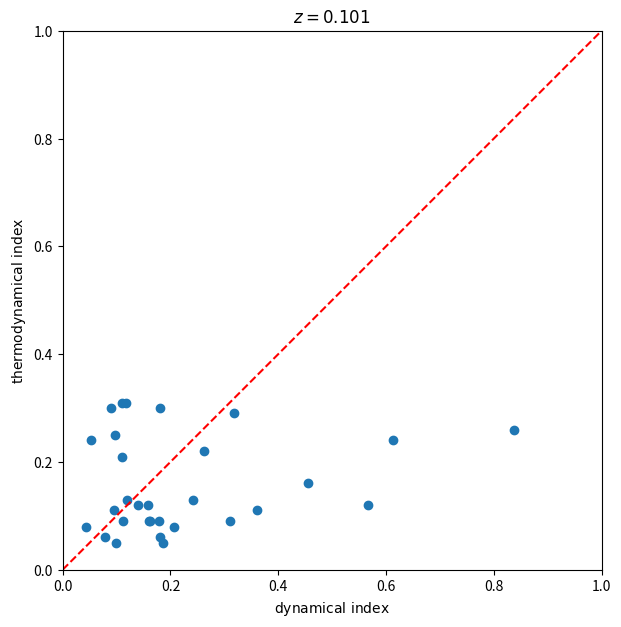

Source code (Python):
if __name__ == "__main__":
    """
    from clusters_retriever import *
    from cluster_profiler import *
    from mergers import thermal_index, dynamical_index

    ceagle = Simulation()
    z_catalogue = ceagle.get_redshiftAllowed(dtype = float)
    cluster = Cluster(clusterID = 0, redshift = 0.101)
    # print(cluster.group_centre_of_potential())
    # print(cluster.NumOfSubhalos(central_FOF = True))
    # print(cluster.subgroups_number(central_FOF = True))
    print('z = ', cluster.redshift, '\n---------------------')
    print('dynamical_index(cluster), thermal_index(cluster)')
    # print(dynamical_index(cluster))#, '\t\t', thermal_index(cluster))


    # cop = cluster.group_centre_of_potential()
    # com = cluster.group_centre_of_mass()
    # r500 = cluster.group_r500()
    # print(cop, com, r500)
    """

    import numpy as np
    from matplotlib import pyplot as plt

    thermal_index = [0.11, 0.24, 0.05, 0.06, 0.11, 0.09, 0.09, 0.09, 0.09,
                     0.16, 0.05, 0.21, 0.08, 0.06, 0.31, 0.22, 0.12, 0.25,
                     0.09, 0.30, 0.12, 0.29, 0.12, 0.26, 0.13, 0.31, 0.08,
                     0.24, 0.13, 0.30]

    dyn_index = [
        0.09471844251025154,
        0.05266533206336863,
        0.09905338542130626,
        0.07798685947928644,
        0.35989168869256366,
        0.1594701268260165,
        0.17802302052289637,
        0.16221126160351654,
        0.31054939530620845,
        0.4543237838050222,
        0.1863821757707459,
        0.11039822777010391,
        0.20690930447464262,
        0.1812836797295026,
        0.11718308096238546,
        0.26205341914374924,
        0.5667122466696966,
        0.09638546084697633,
        0.11219876490148235,
        0.0896929411187384,
        0.1589376578507554,
        0.31729299224711743,
        0.14065290705733102,
        0.8370545989148982,
        0.24274851651932408,
        0.1101912094773132,
        0.04310107750859479,
        0.6132082764750534,
        0.11882789532867002,
        0.18064748591247506]

    fig, ax = plt.subplots(nrows=1, ncols=1, figsize=(7, 7))
    z = 0.101

    ax.scatter(dyn_index, thermal_index)
    labels = np.array([str(i) for i in range(0, 30)])
    # ax.annotate(labels, (thermal_index , dyn_index))

    ax.set_xlabel(r'$\mathrm{dynamical~index}$')
    ax.set_ylabel(r'$\mathrm{thermodynamical~index}$')
    ax.set_title(r'$z = {}$'.format(z))
    ax.set_aspect(1.)
    ax.plot([0, 1], [0, 1], 'r--')
    ax.set_xlim([0., 1.])
    ax.set_ylim([0., 1.])
    plt.show()
    plt.savefig('Merging_index.png')